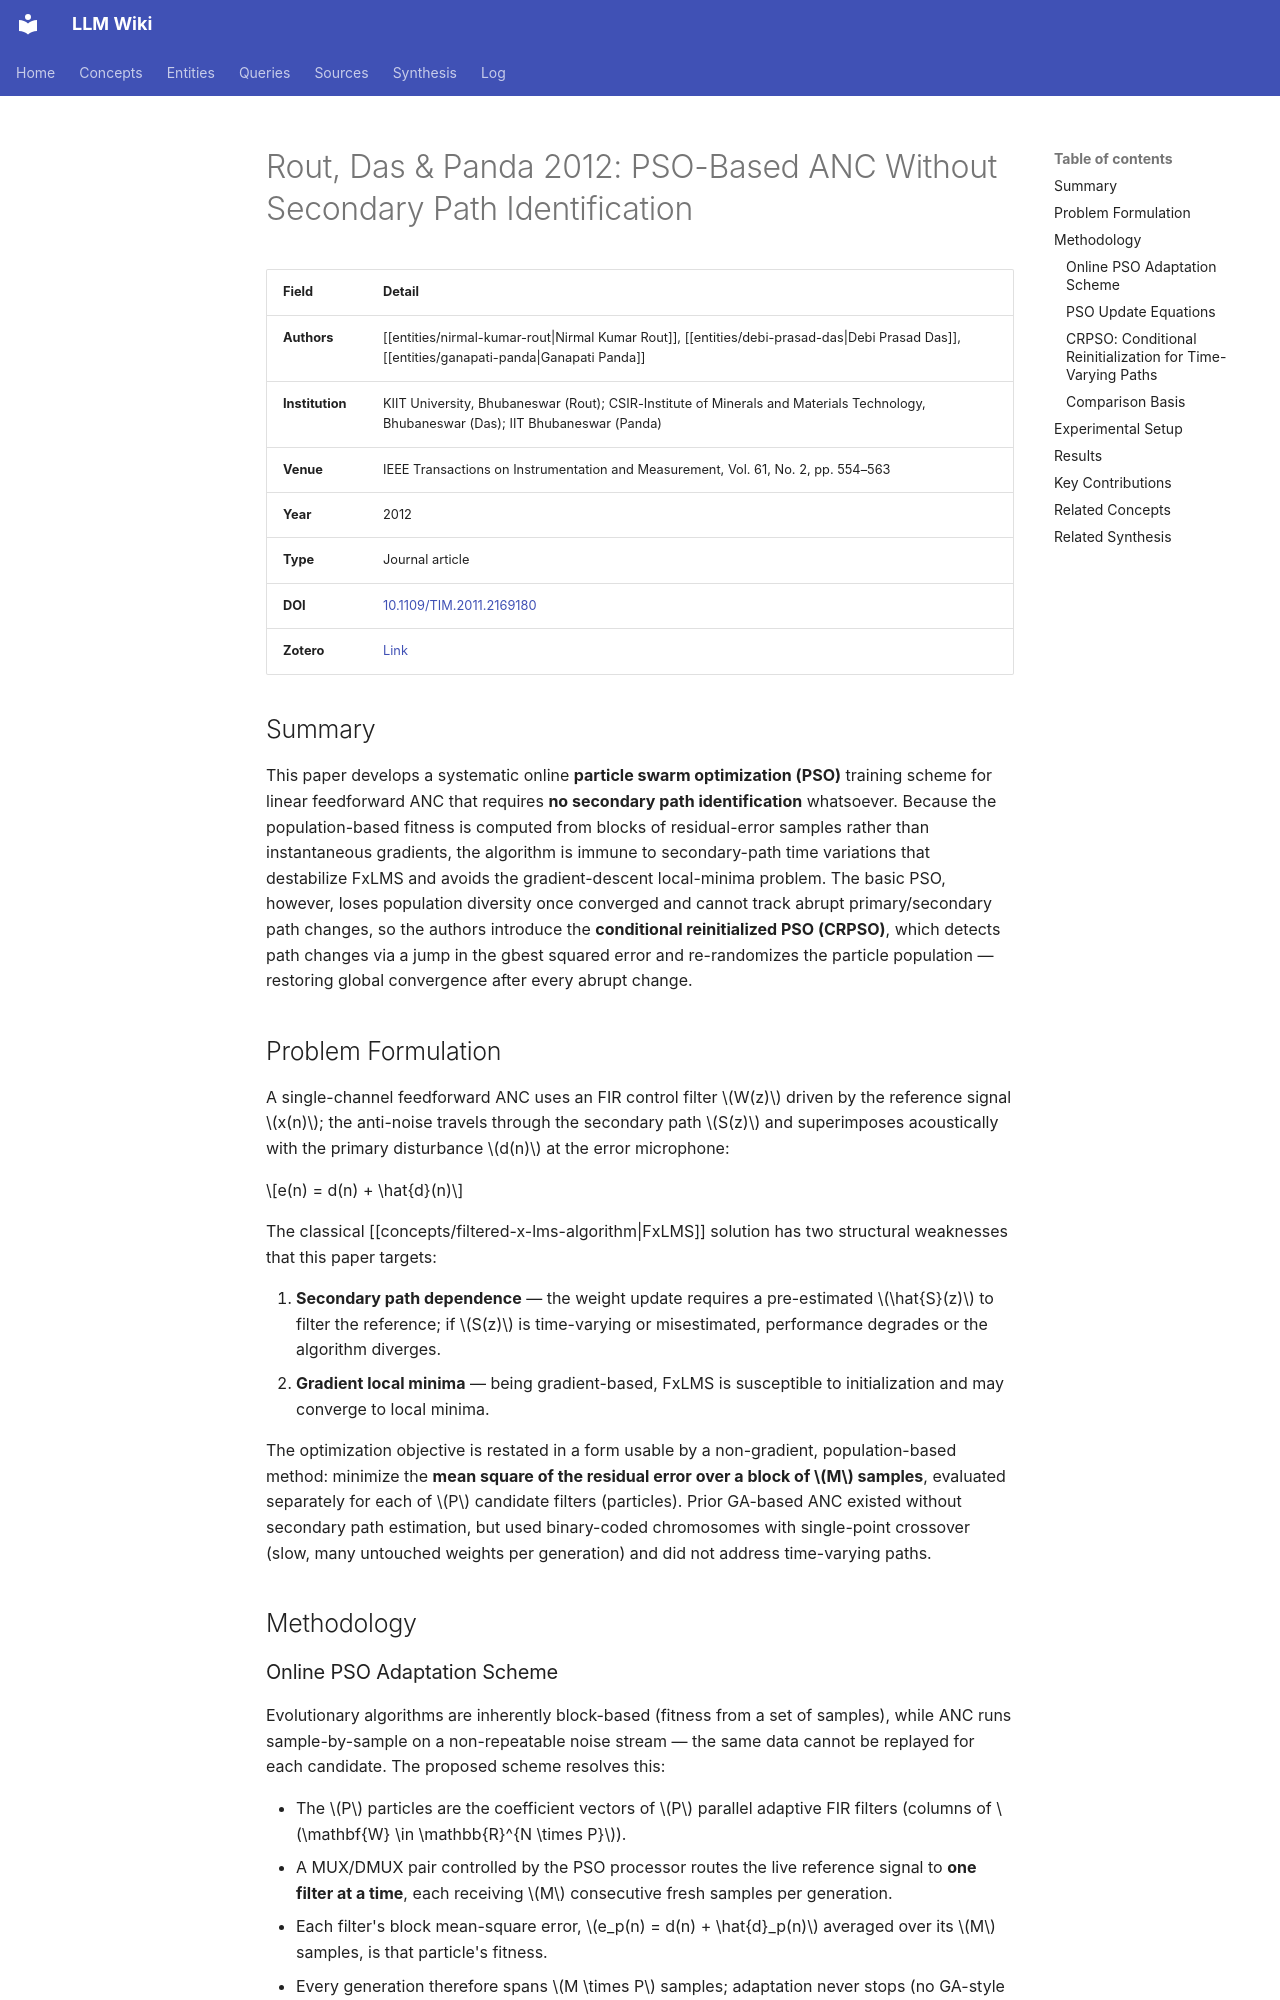

repository: proudzhu/llm-wiki · page: sources/rout-2012-pso-anc-without-secondary-path.html · generator: mkdocs

---
type: source
created: 2026-09-28
updated: 2026-09-28
sources:
  - raw/papers/rout-2012-pso-anc-without-secondary-path/full-text.txt
  - https://doi.org/10.1109/TIM.2011.2169180
  - zotero://select/items/0_4GXVZ5JC
tags:
  - active-noise-control
  - adaptive-filtering
  - optimization
  - meta-heuristics
  - secondary-path
  - time-varying-systems
---

# Rout, Das & Panda 2012: PSO-Based ANC Without Secondary Path Identification

| Field | Detail |
|-------|--------|
| **Authors** | [[entities/nirmal-kumar-rout\|Nirmal Kumar Rout]], [[entities/debi-prasad-das\|Debi Prasad Das]], [[entities/ganapati-panda\|Ganapati Panda]] |
| **Institution** | KIIT University, Bhubaneswar (Rout); CSIR-Institute of Minerals and Materials Technology, Bhubaneswar (Das); IIT Bhubaneswar (Panda) |
| **Venue** | IEEE Transactions on Instrumentation and Measurement, Vol. 61, No. 2, pp. 554–563 |
| **Year** | 2012 |
| **Type** | Journal article |
| **DOI** | [10.1109/TIM.2011.2169180](https://doi.org/10.1109/TIM.2011.2169180) |
| **Zotero** | [Link](zotero://select/items/0_4GXVZ5JC) |

## Summary

This paper develops a systematic online **particle swarm optimization (PSO)** training scheme for linear feedforward ANC that requires **no secondary path identification** whatsoever. Because the population-based fitness is computed from blocks of residual-error samples rather than instantaneous gradients, the algorithm is immune to secondary-path time variations that destabilize FxLMS and avoids the gradient-descent local-minima problem. The basic PSO, however, loses population diversity once converged and cannot track abrupt primary/secondary path changes, so the authors introduce the **conditional reinitialized PSO (CRPSO)**, which detects path changes via a jump in the gbest squared error and re-randomizes the particle population — restoring global convergence after every abrupt change.

## Problem Formulation

A single-channel feedforward ANC uses an FIR control filter $W(z)$ driven by the reference signal $x(n)$; the anti-noise travels through the secondary path $S(z)$ and superimposes acoustically with the primary disturbance $d(n)$ at the error microphone:

$$e(n) = d(n) + \hat{d}(n)$$

The classical [[concepts/filtered-x-lms-algorithm|FxLMS]] solution has two structural weaknesses that this paper targets:

1. **Secondary path dependence** — the weight update requires a pre-estimated $\hat{S}(z)$ to filter the reference; if $S(z)$ is time-varying or misestimated, performance degrades or the algorithm diverges.
2. **Gradient local minima** — being gradient-based, FxLMS is susceptible to initialization and may converge to local minima.

The optimization objective is restated in a form usable by a non-gradient, population-based method: minimize the **mean square of the residual error over a block of $M$ samples**, evaluated separately for each of $P$ candidate filters (particles). Prior GA-based ANC existed without secondary path estimation, but used binary-coded chromosomes with single-point crossover (slow, many untouched weights per generation) and did not address time-varying paths.

## Methodology
